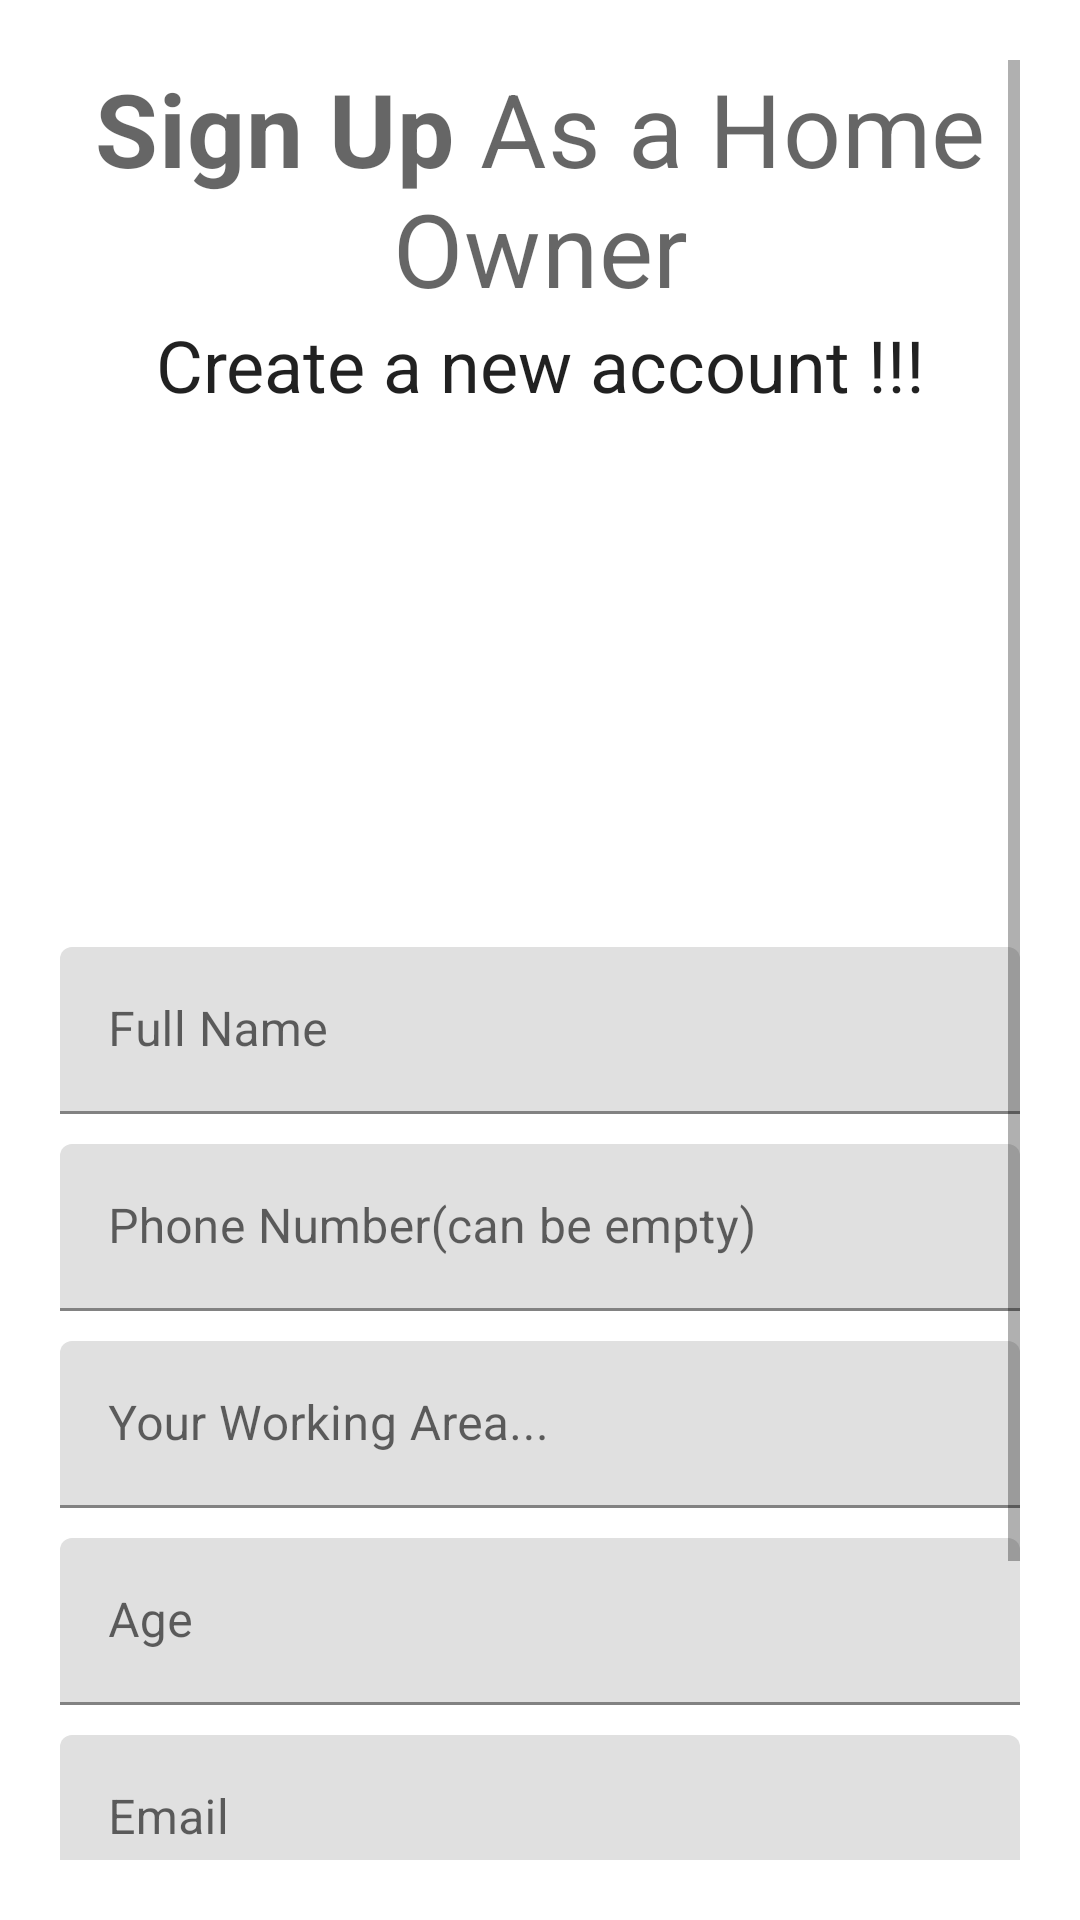

This screen was rendered from an Android layout file. Write that file and the resources it references.
<!-- AndroidManifest.xml: application theme Theme.MyApplication -->
<!-- res/layout/activity_sign_up2.xml -->
<?xml version="1.0" encoding="utf-8"?>
<ScrollView xmlns:android="http://schemas.android.com/apk/res/android"
    xmlns:app="http://schemas.android.com/apk/res-auto"
    xmlns:tools="http://schemas.android.com/tools"
    android:layout_width="match_parent"
    android:layout_height="match_parent"
    android:padding="20dp"
    android:orientation="vertical"
    tools:context=".SignUpActivity2">
    <LinearLayout
        android:layout_width="match_parent"
        android:layout_height="wrap_content"
        android:orientation="vertical">
        <TextView
            android:id="@+id/titleLabel"
            android:layout_width="match_parent"
            android:layout_height="wrap_content"
            android:text="@string/sign_up_as_a_homeowner"
            android:textAlignment="center"
            style="@style/TextAppearance.MaterialComponents.Headline4"/>

        <TextView
            android:id="@+id/descriptionLabel"
            android:layout_width="match_parent"
            android:layout_height="wrap_content"
            android:text="@string/create_a_new_account"
            android:textAlignment="center"
            style="@style/TextAppearance.MaterialComponents.Headline5"/>


        <ImageView
            android:id="@+id/imageIv"
            android:layout_width="wrap_content"
            android:layout_height="178dp"
            android:src="@drawable/builder" />
        
        <com.google.android.material.textfield.TextInputLayout
            android:id="@+id/nameTitle"
            android:layout_marginBottom="10dp"
            android:layout_width="match_parent"
            android:layout_height="wrap_content">

            <EditText
                android:id="@+id/nameEt"
                android:layout_width="match_parent"
                android:layout_height="wrap_content"
                android:hint="@string/full_name"
                android:inputType="textPersonName">

            </EditText>
        </com.google.android.material.textfield.TextInputLayout>


        
        <com.google.android.material.textfield.TextInputLayout
            android:id="@+id/phoneTitle"
            android:layout_width="match_parent"
            android:layout_marginBottom="10dp"
            android:layout_height="wrap_content">
            <EditText
                android:id="@+id/phoneEt"
                android:layout_width="match_parent"
                android:layout_height="wrap_content"
                android:hint="@string/phone_number_can_be_empty"
                android:inputType="number">

            </EditText>
        </com.google.android.material.textfield.TextInputLayout>

        
        <com.google.android.material.textfield.TextInputLayout
            android:id="@+id/AddressTitle"
            android:layout_marginBottom="10dp"
            android:layout_width="match_parent"
            android:layout_height="wrap_content">

            <EditText
                android:id="@+id/addressEt"
                android:layout_width="match_parent"
                android:layout_height="wrap_content"
                android:hint="@string/your_working_area"
                android:inputType="textMultiLine">

            </EditText>
        </com.google.android.material.textfield.TextInputLayout>

        
        <com.google.android.material.textfield.TextInputLayout
            android:id="@+id/AgeTitle"
            android:layout_width="match_parent"
            android:layout_marginBottom="10dp"
            android:layout_height="wrap_content">
            <EditText
                android:id="@+id/AgeEt"
                android:layout_width="match_parent"
                android:layout_height="wrap_content"
                android:hint="@string/age"
                android:inputType="number">

            </EditText>
        </com.google.android.material.textfield.TextInputLayout>


        
        <com.google.android.material.textfield.TextInputLayout
            android:id="@+id/emailTitle"
            android:layout_width="match_parent"
            android:layout_marginBottom="10dp"
            android:layout_height="wrap_content">
            <EditText
                android:id="@+id/emailEt"
                android:layout_width="match_parent"
                android:layout_height="wrap_content"
                android:hint="@string/email"
                android:inputType="textEmailAddress">

            </EditText>
        </com.google.android.material.textfield.TextInputLayout>

        
        <com.google.android.material.textfield.TextInputLayout
            android:id="@+id/passwordTitle"
            android:layout_width="match_parent"
            android:layout_marginBottom="10dp"
            app:passwordToggleEnabled="true"
            android:layout_height="wrap_content">
            <EditText
                android:id="@+id/passwordEt"
                android:layout_width="match_parent"
                android:layout_height="wrap_content"
                android:hint="Password"
                android:inputType="textPassword">

            </EditText>
        </com.google.android.material.textfield.TextInputLayout>


        
        <Button
            android:id="@+id/signUpBtn"
            android:layout_width="match_parent"
            android:text="SignUp"
            android:layout_marginTop="10dp"
            android:layout_height="wrap_content"/>



    </LinearLayout>
</ScrollView>
<!-- resources referenced by this layout -->
<resources>
  <string name="age">Age</string>
  <string name="create_a_new_account">Create a new account !!!</string>
  <string name="email">Email</string>
  <string name="full_name">Full Name</string>
  <string name="phone_number_can_be_empty">Phone Number(can be empty)</string>
  <string name="sign_up_as_a_homeowner"><b>Sign Up</b> As a Home Owner</string>
  <string name="your_working_area">Your Working Area...</string>
  <style name="Theme.MyApplication" parent="Theme.MaterialComponents.DayNight.DarkActionBar">
          
          <item name="colorPrimary">@color/yellow_500</item>
          <item name="colorPrimaryVariant">@color/yellow_700</item>
          <item name="colorOnPrimary">@color/white</item>
          
          <item name="colorSecondary">@color/teal_200</item>
          <item name="colorSecondaryVariant">@color/teal_700</item>
          <item name="colorOnSecondary">@color/black</item>
          
          <item name="android:statusBarColor" tools:targetApi="l">?attr/colorPrimaryVariant</item>
          
      </style>
  <color name="yellow_500">#FFEB3B</color>
  <color name="yellow_700">#FBC02D</color>
  <color name="white">#FFFFFFFF</color>
  <color name="teal_200">#FF03DAC5</color>
  <color name="teal_700">#FF018786</color>
  <color name="black">#FF000000</color>
</resources>
